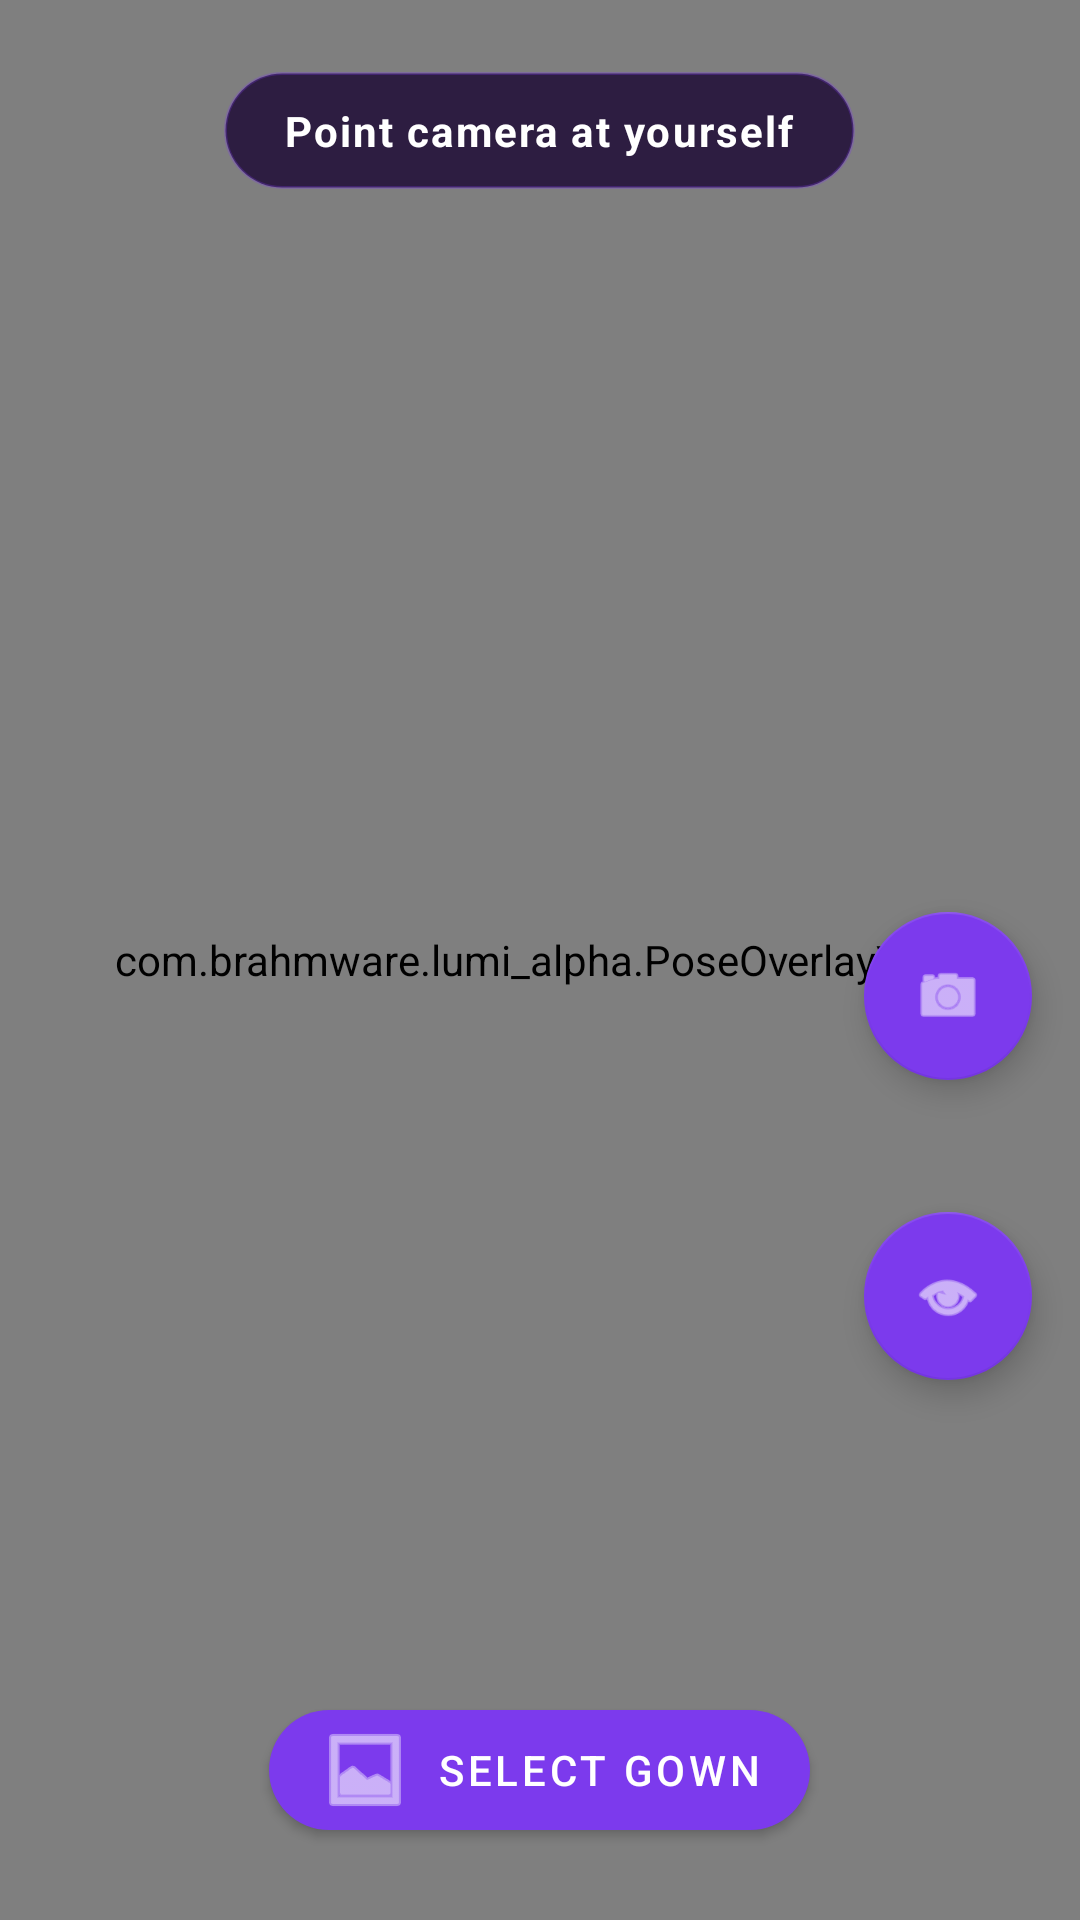

Reconstruct the res/layout file that produces this screen, plus the resources it refers to.
<!-- AndroidManifest.xml: application theme Theme.ProjectLumi -->
<!-- res/layout/activity_main.xml -->
<?xml version="1.0" encoding="utf-8"?>
<androidx.coordinatorlayout.widget.CoordinatorLayout
    xmlns:android="http://schemas.android.com/apk/res/android"
    xmlns:app="http://schemas.android.com/apk/res-auto"
    android:layout_width="match_parent"
    android:layout_height="match_parent">

    <FrameLayout
        android:layout_width="match_parent"
        android:layout_height="match_parent">

        <io.github.sceneview.ar.ARSceneView
            android:id="@+id/arSceneView"
            android:layout_width="match_parent"
            android:layout_height="match_parent" />

        <androidx.camera.view.PreviewView
            android:id="@+id/frontCameraPreview"
            android:layout_width="match_parent"
            android:layout_height="match_parent"
            android:visibility="gone" />

        <com.brahmware.lumi_alpha.GownOverlayView
            android:id="@+id/gownOverlay"
            android:layout_width="match_parent"
            android:layout_height="match_parent" />

        <com.brahmware.lumi_alpha.PoseOverlayView
            android:id="@+id/poseOverlay"
            android:layout_width="match_parent"
            android:layout_height="match_parent" />

        <TextView
            android:id="@+id/statusText"
            android:layout_width="wrap_content"
            android:layout_height="wrap_content"
            android:layout_gravity="top|center_horizontal"
            android:layout_marginTop="24dp"
            android:background="@drawable/status_pill_background"
            android:drawablePadding="6dp"
            android:paddingHorizontal="20dp"
            android:paddingVertical="10dp"
            android:text="Point camera at yourself"
            android:textColor="#FFFFFF"
            android:textSize="14sp"
            android:textStyle="bold"
            android:letterSpacing="0.05" />

        <com.google.android.material.floatingactionbutton.FloatingActionButton
            android:id="@+id/toggleCameraButton"
            android:layout_width="wrap_content"
            android:layout_height="wrap_content"
            android:layout_gravity="bottom|end"
            android:layout_marginEnd="16dp"
            android:layout_marginBottom="280dp"
            android:contentDescription="Toggle Camera"
            android:src="@android:drawable/ic_menu_camera"
            app:backgroundTint="#7C3AED"
            app:tint="#FFFFFF" />

        <com.google.android.material.floatingactionbutton.FloatingActionButton
            android:id="@+id/toggleSkeletonButton"
            android:layout_width="wrap_content"
            android:layout_height="wrap_content"
            android:layout_gravity="bottom|end"
            android:layout_marginEnd="16dp"
            android:layout_marginBottom="180dp"
            android:contentDescription="Toggle Skeleton"
            android:src="@android:drawable/ic_menu_view"
            app:backgroundTint="#7C3AED"
            app:tint="#FFFFFF" />

        <com.google.android.material.button.MaterialButton
            android:id="@+id/openSelectorButton"
            android:layout_width="wrap_content"
            android:layout_height="wrap_content"
            android:layout_gravity="bottom|center_horizontal"
            android:layout_marginBottom="24dp"
            android:text="Select Gown"
            android:textColor="#FFFFFF"
            app:backgroundTint="#7C3AED"
            app:cornerRadius="24dp"
            app:icon="@android:drawable/ic_menu_gallery"
            app:iconTint="#FFFFFF" />

    </FrameLayout>

    <androidx.coordinatorlayout.widget.CoordinatorLayout
        android:layout_width="match_parent"
        android:layout_height="match_parent">

        <LinearLayout
            android:id="@+id/gownBottomSheet"
            android:layout_width="match_parent"
            android:layout_height="wrap_content"
            android:background="@drawable/bottom_sheet_background"
            android:orientation="vertical"
            android:paddingBottom="24dp"
            app:behavior_hideable="true"
            app:behavior_peekHeight="0dp"
            app:layout_behavior="com.google.android.material.bottomsheet.BottomSheetBehavior">
            
            <View
                android:layout_width="40dp"
                android:layout_height="4dp"
                android:layout_gravity="center_horizontal"
                android:layout_marginTop="12dp"
                android:layout_marginBottom="8dp"
                android:background="#44FFFFFF"
                android:backgroundTint="#7C3AED" />
            
            <TextView
                android:layout_width="wrap_content"
                android:layout_height="wrap_content"
                android:layout_marginStart="20dp"
                android:layout_marginBottom="12dp"
                android:text="Choose Your Gown"
                android:textColor="#FFFFFF"
                android:textSize="18sp"
                android:textStyle="bold" />

            <ScrollView
                android:layout_width="match_parent"
                android:layout_height="300dp"
                android:scrollbars="none">

                <LinearLayout
                    android:id="@+id/gownSelectorLayout"
                    android:layout_width="match_parent"
                    android:layout_height="wrap_content"
                    android:orientation="vertical"
                    android:paddingHorizontal="12dp"
                    android:paddingBottom="16dp" />

            </ScrollView>
            
        </LinearLayout>

    </androidx.coordinatorlayout.widget.CoordinatorLayout>

    

</androidx.coordinatorlayout.widget.CoordinatorLayout>
<!-- resources referenced by this layout -->
<resources>
  <!-- drawable bottom_sheet_background (drawable) -->
  <?xml version="1.0" encoding="utf-8"?>
  <shape xmlns:android="http://schemas.android.com/apk/res/android">
      <solid android:color="#1A0533" />
      <corners
          android:topLeftRadius="24dp"
          android:topRightRadius="24dp" />
  </shape>
  <!-- drawable status_pill_background (drawable) -->
  <?xml version="1.0" encoding="utf-8"?>
  <shape xmlns:android="http://schemas.android.com/apk/res/android"
      android:shape="rectangle">
      <solid android:color="#CC1A0533" />
      <corners android:radius="32dp" />
      <stroke
          android:width="1dp"
          android:color="#447C3AED" />
  </shape>
  <style name="Theme.ProjectLumi" parent="Theme.MaterialComponents.Light.NoActionBar">
  
          
          <item name="colorPrimary">@color/lumi_primary</item>
          <item name="colorPrimaryVariant">#5C4D3C</item>
          <item name="colorOnPrimary">@color/lumi_on_primary</item>
  
          <item name="colorSecondary">@color/lumi_secondary</item>
          <item name="colorSecondaryVariant">#A89880</item>
          <item name="colorOnSecondary">@color/lumi_on_secondary</item>
  
          
          <item name="android:colorBackground">@color/lumi_background</item>
          <item name="colorSurface">@color/lumi_surface</item>
          <item name="colorOnBackground">@color/lumi_on_background</item>
          <item name="colorOnSurface">@color/lumi_on_surface</item>
  
          
          <item name="colorError">@color/lumi_error</item>
          <item name="colorOnError">@color/white</item>
  
          
          <item name="android:statusBarColor">@color/lumi_background</item>
          <item name="android:windowLightStatusBar">true</item>
  
          
          <item name="android:navigationBarColor">@color/lumi_background</item>
  
          
          <item name="android:windowBackground">@color/lumi_background</item>
  
          
          <item name="android:windowActivityTransitions">true</item>
  
          
          <item name="colorControlActivated">@color/lumi_primary</item>
          <item name="colorControlHighlight">@color/lumi_secondary</item>
  
          <item name="android:windowEnterTransition">@android:transition/fade</item>
          <item name="android:windowExitTransition">@android:transition/fade</item>
      </style>
  <color name="lumi_primary">#7A6652</color>
  <color name="lumi_on_primary">#FFFFFF</color>
  <color name="lumi_secondary">#C8B89A</color>
  <color name="lumi_on_secondary">#2C1810</color>
  <color name="lumi_background">#F5F0EB</color>
  <color name="lumi_surface">#FFFFFF</color>
  <color name="lumi_on_background">#2C1810</color>
  <color name="lumi_on_surface">#2C1810</color>
  <color name="lumi_error">#B00020</color>
  <color name="white">#FFFFFFFF</color>
</resources>
